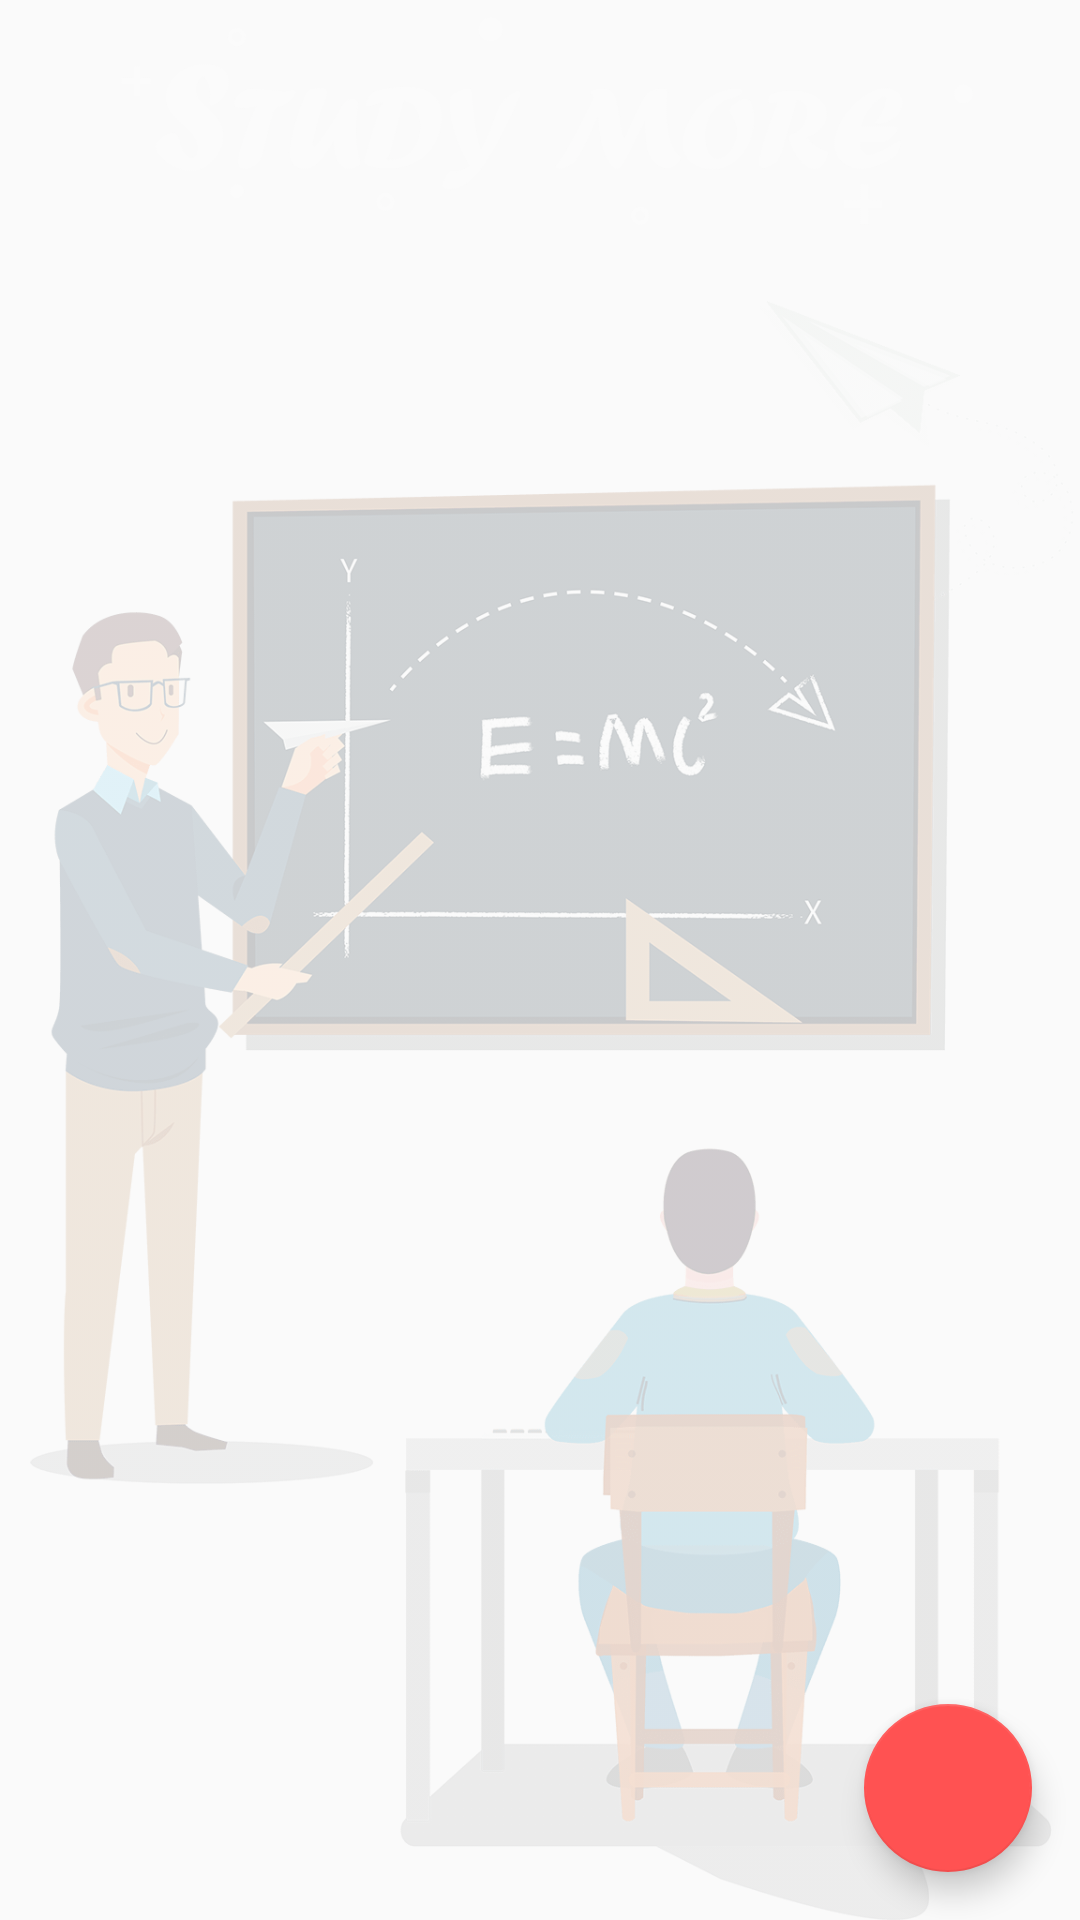

Write the Android layout XML for this screen, with the resource values it uses.
<!-- AndroidManifest.xml: application theme AppTheme -->
<!-- res/layout/fragment_find_support.xml -->
<?xml version="1.0" encoding="utf-8"?>
<android.support.design.widget.CoordinatorLayout xmlns:android="http://schemas.android.com/apk/res/android"
    xmlns:app="http://schemas.android.com/apk/res-auto"
    xmlns:tools="http://schemas.android.com/tools"
    android:id="@+id/fragment_find_support"
    android:layout_width="match_parent"
    android:layout_height="match_parent"
    android:orientation="vertical">

    <RelativeLayout
        android:layout_width="match_parent"
        android:layout_height="match_parent">

        <ImageView
            android:layout_width="match_parent"
            android:layout_height="match_parent"
            android:alpha="0.2"
            android:src="@drawable/img_intro_1" />

        <RelativeLayout
            android:id="@+id/rl_search2"
            android:layout_width="match_parent"
            android:layout_height="wrap_content"
            android:visibility="gone">

            <EditText
                android:id="@+id/edt_search2"
                android:layout_width="match_parent"
                android:layout_height="?actionBarSize"
                android:layout_toLeftOf="@+id/btn_choose2"
                android:layout_toStartOf="@+id/btn_choose2"
                android:hint="Nhập từ khóa"
                android:inputType="textNoSuggestions"
                android:maxLines="1"
                android:textColor="@color/colorTextLight" />

            <ImageButton
                android:id="@+id/btn_clean2"
                android:layout_width="wrap_content"
                android:layout_height="wrap_content"
                android:layout_alignParentRight="true"
                android:layout_margin="@dimen/margin_medium"
                android:background="?android:selectableItemBackground"
                android:clickable="true"
                android:padding="@dimen/padding_large"
                android:src="@drawable/ic_clear_grey" />

            <ImageButton
                android:id="@+id/btn_choose2"
                android:layout_width="wrap_content"
                android:layout_height="wrap_content"
                android:layout_margin="@dimen/margin_medium"
                android:layout_toLeftOf="@+id/btn_clean2"
                android:layout_toStartOf="@+id/btn_clean2"
                android:background="?android:selectableItemBackground"
                android:clickable="true"
                android:padding="@dimen/padding_large"
                android:src="@drawable/ic_check_grey" />

        </RelativeLayout>

        <android.support.v7.widget.RecyclerView
            android:id="@+id/rc_post_find_support"
            android:layout_width="match_parent"
            android:layout_height="match_parent"
            android:layout_below="@+id/rl_search2"
            android:paddingTop="8dp"
            tools:ignore="RtlSymmetry" />

    </RelativeLayout>

    <android.support.design.widget.FloatingActionButton
        android:id="@+id/fab_create_find_support"
        android:layout_width="wrap_content"
        android:layout_height="wrap_content"
        android:layout_gravity="bottom|end"
        android:layout_margin="@dimen/fab_margin"
        app:srcCompat="@drawable/ic_edit_white" />

</android.support.design.widget.CoordinatorLayout>
<!-- resources referenced by this layout -->
<resources>
  <color name="colorTextLight">#727272</color>
  <dimen name="fab_margin">16dp</dimen>
  <dimen name="margin_medium">4dp</dimen>
  <dimen name="padding_large">8dp</dimen>
  <!-- drawable ic_check_grey: png bitmap (drawable-hdpi, 249 bytes) -->
  <!-- drawable img_intro_1: png bitmap (drawable-nodpi, 70748 bytes) -->
  <style name="AppTheme" parent="Theme.AppCompat.Light.NoActionBar">
          
          <item name="colorPrimary">@color/colorPrimary</item>
          <item name="colorPrimaryDark">@color/colorPrimaryDark</item>
          <item name="colorAccent">@color/colorAccent</item>
      </style>
  <color name="colorPrimary">#4CAF50</color>
  <color name="colorPrimaryDark">#388E3C</color>
  <color name="colorAccent">#FF5252</color>
</resources>
